Run: headless pygame with SDL's dummy video driver; simulated clock (each Clock.tick advances the game by its frame time, no real sleeping); random seed 0; keys injected as events and as key.get_pressed() state; no mouse input.
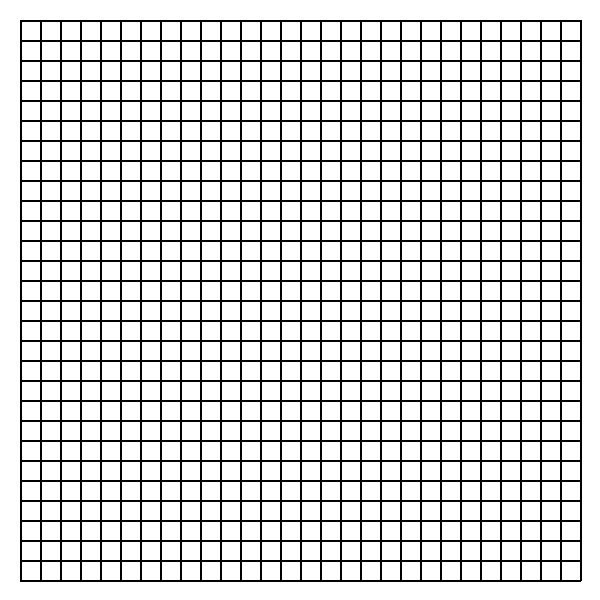
Frame 1 of 4 · flips 1–60 · no input
Frame 2 of 4 · flips 61–180 · tapped SPACE, RETURN · held RIGHT (→), D · screen unchanged from frame 1, image omitted
Frame 3 of 4 · flips 181–300 · held DOWN (↓), S · screen unchanged from frame 2, image omitted
Frame 4 of 4 · flips 301–420 · held LEFT (←), A, UP (↑), W · screen unchanged from frame 3, image omitted

The pygame program that drew these frames:

import pygame

WIDTH, HEIGHT = 600,600
WIN = pygame.display.set_mode((WIDTH, HEIGHT))
pygame.display.set_caption('Grid')


WHITE = (255, 255,255)
BLACK = (0, 0,0)





def main():

    pygame.init()

    run = True
    while run:
        for event in pygame.event.get():
            if event.type == pygame.QUIT:
                run = False
        
        WIN.fill(WHITE)
        for i in range(1,30):
            pygame.draw.line(WIN, BLACK, (20,20*i), (580,20*i) , 2)
            pygame.draw.line(WIN, BLACK, (20*i, 20), (20*i, 580), 2)
        pygame.display.update()
            
        




if __name__ == '__main__':
    main()
    pygame.quit()
